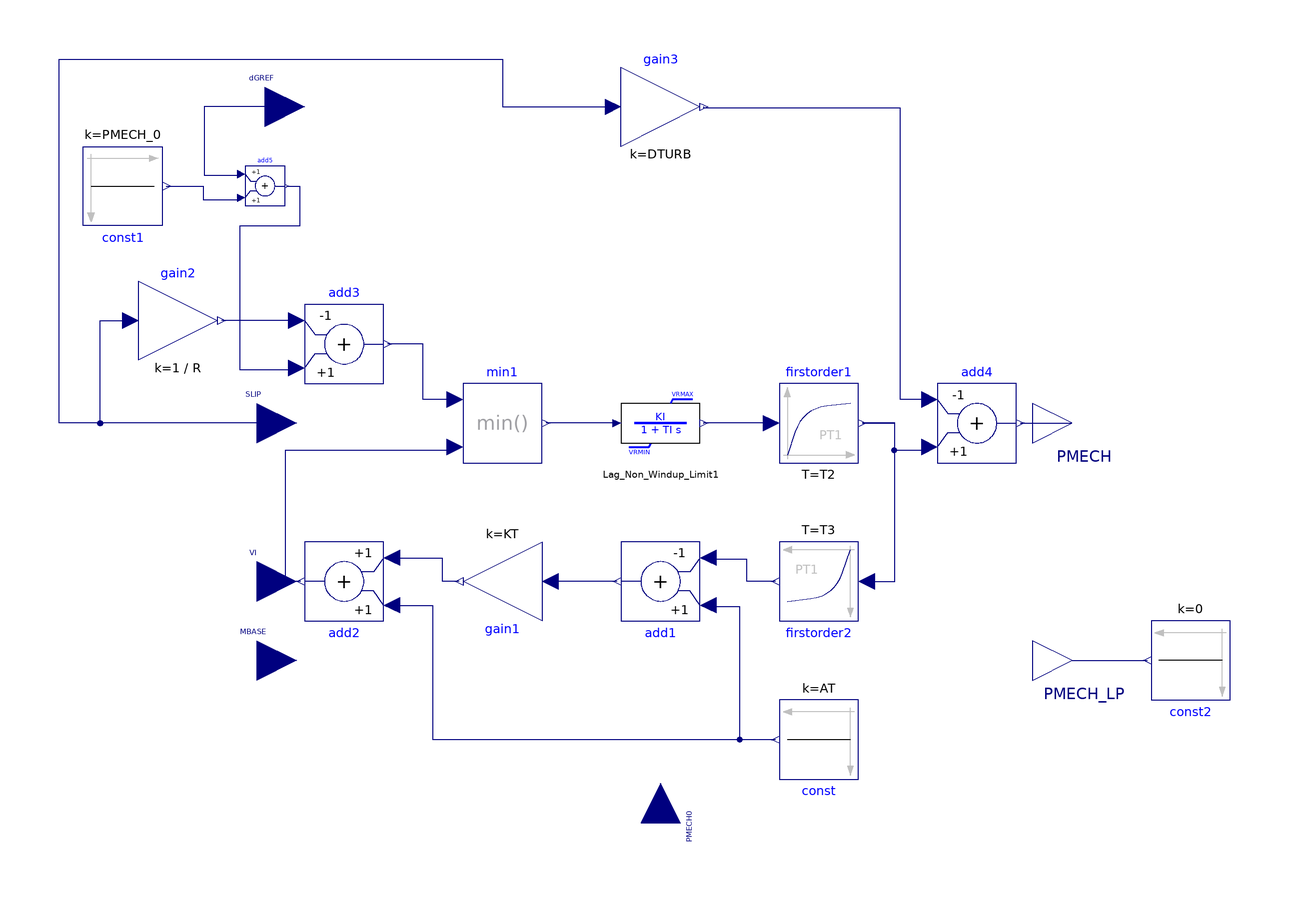

Above is the diagram view of the following Modelica model: its components placed by their Placement annotations and its connect equations drawn as lines.

model GAST
  extends OpalRT.Electrical.PartialModel.TurbineGovernor(SLIP(start = 0), PMECH(start = PMECH_0));
  parameter Integer IBUS = 100 "Located Bus No.";
  parameter String ID = "M1" "Machine Identifier";
  parameter Real R = 0.047 "Speed droop";
  parameter Real T1 = 0.4 "(>0) (sec)";
  parameter Real T2 = 0.1 "(>0) (sec)";
  parameter Real T3 = 3 "(>0) (sec)";
  parameter Real AT = 0.85 "Ambient temperature load limit";
  parameter Real KT = 2;
  parameter Real VMAX = 0.85;
  parameter Real VMIN = 0;
  parameter Real DTURB = 0;
  OpalRT.NonElectrical.Math.Continuous.TransferFunctionNonWindup.Lag_NonWindupLimit Lag_Non_Windup_Limit1(KI = 1, TI = T1, VRMAX = VMAX, VRMIN = -VMIN, y_init = PMECH_0) annotation(Placement(visible = true, transformation(origin = {0, 0}, extent = {{-10, -10}, {10, 10}}, rotation = 0)));
  Modelica.Blocks.Continuous.FirstOrder firstorder1(T = T2, initType = Modelica.Blocks.Types.Init.InitialOutput, y_start = PMECH_0) annotation(Placement(visible = true, transformation(origin = {40, 0}, extent = {{-10, -10}, {10, 10}}, rotation = 0)));
  Modelica.Blocks.Math.Min min1 annotation(Placement(visible = true, transformation(origin = {-40, 0}, extent = {{-10, -10}, {10, 10}}, rotation = 0)));
  Modelica.Blocks.Continuous.FirstOrder firstorder2(T = T3, initType = Modelica.Blocks.Types.Init.InitialOutput, y_start = PMECH_0) annotation(Placement(visible = true, transformation(origin = {40, -40}, extent = {{-10, -10}, {10, 10}}, rotation = 180)));
  Modelica.Blocks.Math.Add add1(k1 = +1, k2 = -1) annotation(Placement(visible = true, transformation(origin = {0, -40}, extent = {{-10, -10}, {10, 10}}, rotation = 180)));
  Modelica.Blocks.Math.Gain gain1(k = KT) annotation(Placement(visible = true, transformation(origin = {-40, -40}, extent = {{-10, -10}, {10, 10}}, rotation = 180)));
  Modelica.Blocks.Math.Add add2 annotation(Placement(visible = true, transformation(origin = {-80, -40}, extent = {{-10, -10}, {10, 10}}, rotation = 180)));
  Modelica.Blocks.Math.Add add3(k1 = -1) annotation(Placement(visible = true, transformation(origin = {-80, 20}, extent = {{-10, -10}, {10, 10}}, rotation = 0)));
  Modelica.Blocks.Math.Gain gain2(k = 1 / R) annotation(Placement(visible = true, transformation(origin = {-122, 26}, extent = {{-10, -10}, {10, 10}}, rotation = 0)));
  Modelica.Blocks.Math.Gain gain3(k = DTURB) annotation(Placement(visible = true, transformation(origin = {0, 80}, extent = {{-10, -10}, {10, 10}}, rotation = 0)));
  Modelica.Blocks.Math.Add add4(k1 = -1) annotation(Placement(visible = true, transformation(origin = {80, 0}, extent = {{-10, -10}, {10, 10}}, rotation = 0)));
  Modelica.Blocks.Sources.Constant const(k = AT) annotation(Placement(visible = true, transformation(origin = {40, -80}, extent = {{-10, -10}, {10, 10}}, rotation = 180)));
  Modelica.Blocks.Sources.Constant const1(k = PMECH_0) annotation(Placement(visible = true, transformation(origin = {-136, 60}, extent = {{10, -10}, {-10, 10}}, rotation = 180)));
  Modelica.Blocks.Sources.Constant const2(k = 0) annotation(Placement(visible = true, transformation(origin = {134, -60}, extent = {{-10, -10}, {10, 10}}, rotation = 180)));
  Modelica.Blocks.Math.Add add5 annotation(Placement(visible = true, transformation(origin = {-100, 60}, extent = {{-5, -5}, {5, 5}}, rotation = 0)));
protected
  parameter Real PMECH_0(fixed = false);
initial equation
  PMECH_0 = PMECH0;
equation
  connect(firstorder2.u, firstorder1.y) annotation(Line(points = {{52, -40}, {59.2179, -40}, {59.2179, 0}, {51, 0}, {51, 0}}, color = {0, 0, 127}));
  connect(add5.y, add3.u2) annotation(Line(points={{-94.5,60},{-91.2596,60},{
          -91.2596,49.8715},{-106.427,49.8715},{-106.427,13.6247},{-92,13.6247},
          {-92,14}},                                                                                                                                                                        color = {0, 0, 127}));
  connect(dGREF, add5.u1) annotation(Line(points={{-100,80},{-115.424,80},{
          -115.424,62.7249},{-106,62.7249},{-106,63}},                                                                                          color = {0, 0, 127}));
  connect(add3.u1, gain2.y) annotation(Line(points = {{-92, 26}, {-111, 26}}, color = {0, 0, 127}));
  connect(min1.u1, add3.y) annotation(Line(points = {{-52, 6}, {-60, 6}, {-60, 20}, {-69, 20}, {-69, 20}}, color = {0, 0, 127}));
  connect(add2.y, min1.u2) annotation(Line(points = {{-91, -40}, {-94.7692, -40}, {-94.7692, -6.76923}, {-52, -6.76923}, {-52, -6}}, color = {0, 0, 127}));
  connect(const.y, add2.u1) annotation(Line(points = {{29, -80}, {-57.5385, -80}, {-57.5385, -46.1538}, {-68, -46.1538}, {-68, -46}}, color = {0, 0, 127}));
  connect(const.y, add1.u1) annotation(Line(points = {{29, -80}, {20, -80}, {20, -46.4615}, {12, -46.4615}, {12, -46}}, color = {0, 0, 127}));
  connect(gain1.y, add2.u2) annotation(Line(points = {{-51, -40}, {-55.0769, -40}, {-55.0769, -34.1538}, {-68, -34.1538}, {-68, -34}}, color = {0, 0, 127}));
  connect(add1.y, gain1.u) annotation(Line(points = {{-11, -40}, {-26.4615, -40}, {-26.4615, -40}, {-28, -40}}, color = {0, 0, 127}));
  connect(firstorder2.y, add1.u2) annotation(Line(points = {{29, -40}, {21.8462, -40}, {21.8462, -34.4615}, {12, -34.4615}, {12, -34}}, color = {0, 0, 127}));
  connect(add4.y, PMECH) annotation(Line(points = {{91, 0}, {104, 0}}, color = {0, 0, 127}));
  connect(Lag_Non_Windup_Limit1.u, min1.y) annotation(Line(points = {{-11, 0}, {-28.3077, 0}, {-28.3077, 0}, {-29, 0}}, color = {0, 0, 127}));
  connect(firstorder1.u, Lag_Non_Windup_Limit1.y) annotation(Line(points = {{28, 0}, {10.7692, 0}, {10.7692, 0}, {11, 0}}, color = {0, 0, 127}));
  connect(firstorder1.y, add4.u2) annotation(Line(points = {{51, 0}, {59.0769, 0}, {59.0769, -6.76923}, {68, -6.76923}, {68, -6}}, color = {0, 0, 127}));
  connect(add4.u1, gain3.y) annotation(Line(points = {{68, 6}, {60.6154, 6}, {60.6154, 79.6923}, {11, 79.6923}, {11, 80}}, color = {0, 0, 127}));
  connect(SLIP, gain3.u) annotation(Line(points = {{-102, 0}, {-152, 0}, {-152, 92}, {-40, 92}, {-40, 80}, {-12, 80}}, color = {0, 0, 127}));
  connect(SLIP, gain2.u) annotation(Line(points = {{-102, 0}, {-141.692, 0}, {-141.692, 26}, {-134, 26}}, color = {0, 0, 127}));
  connect(const1.y, add5.u2) annotation(Line(points={{-125,60},{-115.681,60},{
          -115.681,56.5553},{-106,56.5553},{-106,57}},                                                                                             color = {0, 0, 127}));
  connect(PMECH_LP, const2.y) annotation(Line(points = {{104, -60}, {123, -60}}, color = {0, 0, 127}));
  annotation(Diagram(coordinateSystem(extent = {{-100, -100}, {100, 100}}, preserveAspectRatio = true, initialScale = 0.1, grid = {2, 2})), experiment(StartTime = 0, StopTime = 5, Tolerance = 1e-06, Interval = 0.01), Icon(coordinateSystem(extent = {{-100, -100}, {100, 100}}, preserveAspectRatio = true, initialScale = 0.1, grid = {2, 2})), Documentation(info = "<html>

<p>
In this model, AT (Load Limit) is the ambient temperature load limit.
</p>

<img src=\"modelica://OpalRT/resource/Turbine-Governor/GAST.png\"
alt=\"GAST.png\"><br>

</html>"));
end GAST;